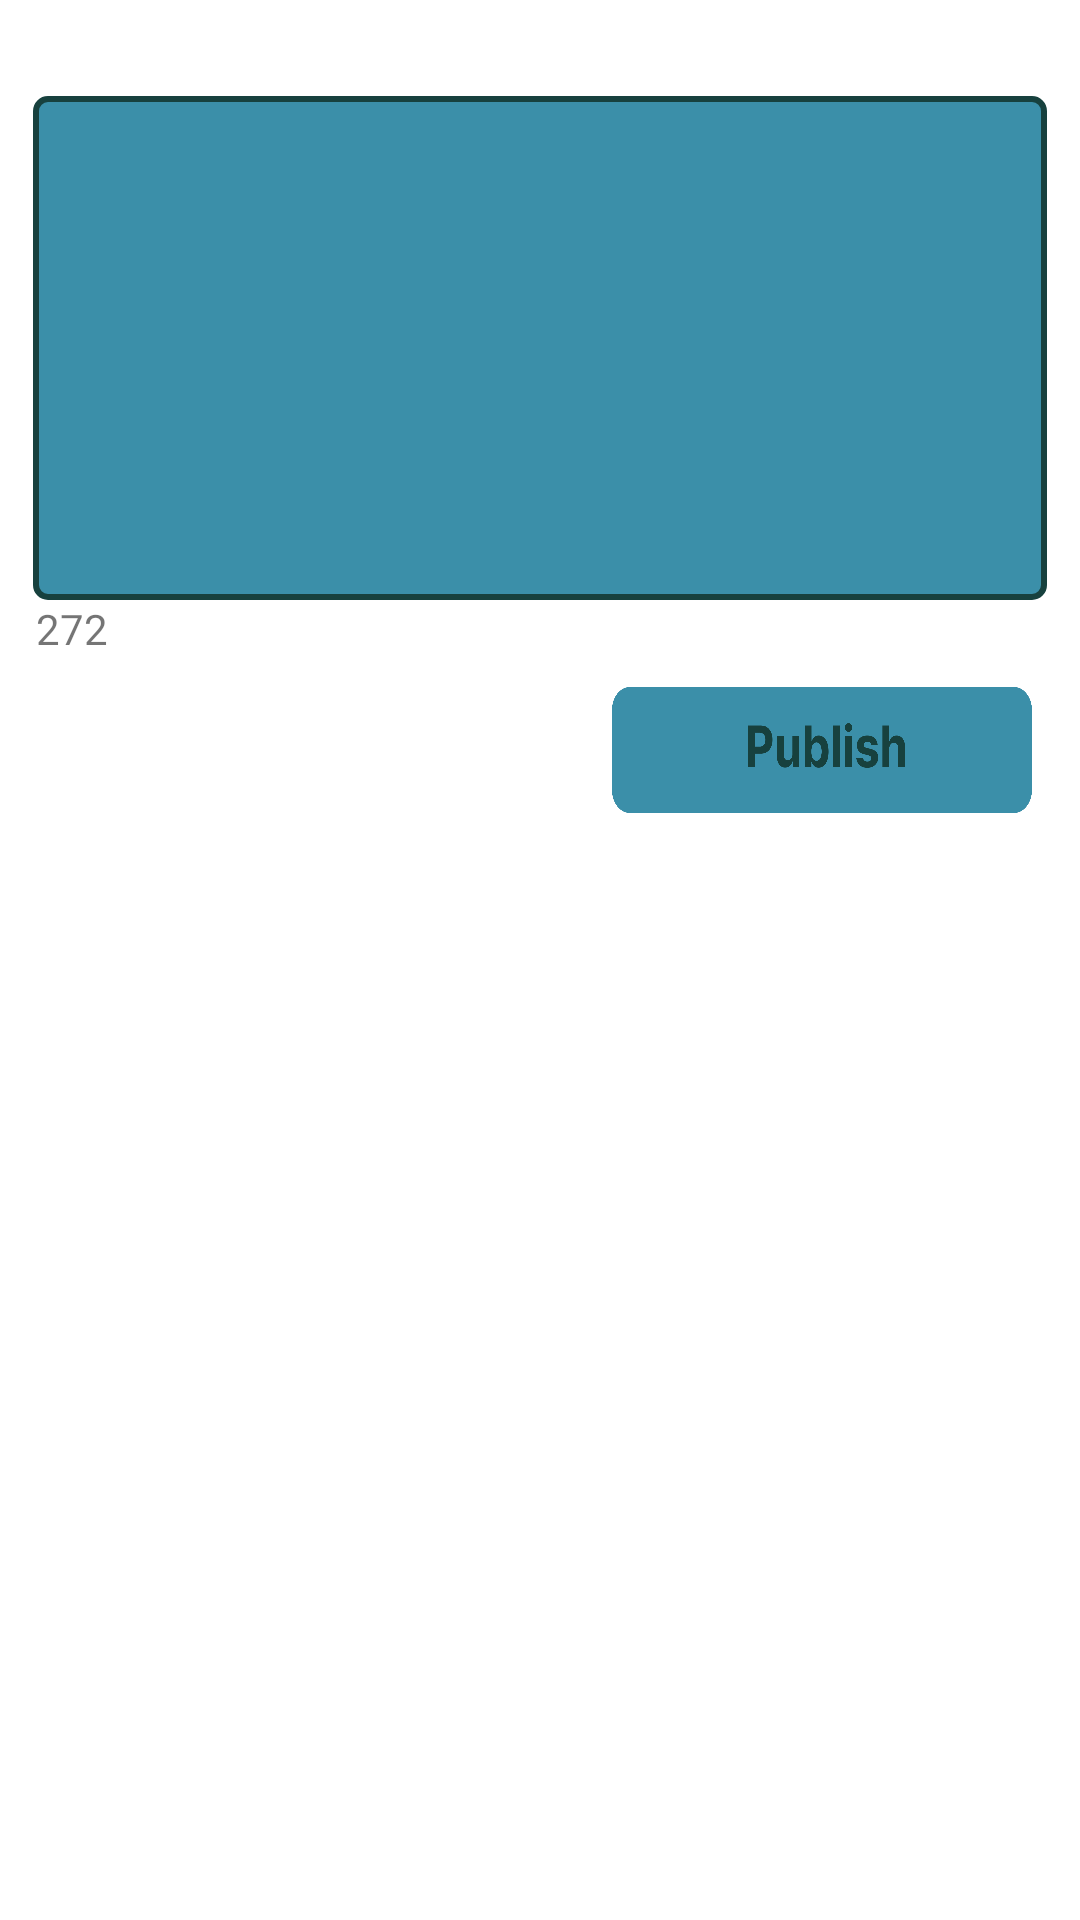

Layout XML and referenced resources for this Android screen:
<!-- AndroidManifest.xml: application theme Theme.LaedsGo -->
<!-- res/layout/fragment_post_entry.xml -->
<?xml version="1.0" encoding="utf-8"?>
<FrameLayout xmlns:android="http://schemas.android.com/apk/res/android"
    xmlns:app="http://schemas.android.com/apk/res-auto"
    xmlns:tools="http://schemas.android.com/tools"
    android:layout_width="match_parent"
    android:layout_height="match_parent"
    tools:context=".ui.discovery_posts.PostEntryFragment">

    <androidx.constraintlayout.widget.ConstraintLayout
        android:layout_width="match_parent"
        android:layout_height="match_parent"
        android:background="@drawable/default_page2">

        <EditText
            android:id="@+id/user_input"
            android:layout_width="match_parent"
            android:layout_height="168dp"
            android:layout_marginStart="11dp"
            android:layout_marginTop="160dp"
            android:layout_marginEnd="11dp"
            android:layout_marginBottom="29dp"
            android:autofillHints="Start typing"
            android:ems="10"
            android:gravity="start|top"
            android:inputType="textMultiLine"
            android:maxLength="272"
            app:layout_constraintBottom_toTopOf="@+id/publishBtn"
            app:layout_constraintEnd_toEndOf="parent"
            app:layout_constraintStart_toStartOf="parent"
            app:layout_constraintTop_toTopOf="parent"
            android:background="@drawable/textview_border"
            android:padding="6dp"
            />

        <ImageButton
            android:id="@+id/publishBtn"
            android:layout_width="140dp"
            android:layout_height="42dp"
            android:layout_marginEnd="16dp"
            android:layout_marginBottom="497dp"
            android:background="@drawable/publish_button"
            android:contentDescription=""
            android:text="Publish"
            app:layout_constraintBottom_toBottomOf="parent"
            app:layout_constraintEnd_toEndOf="parent"
            app:layout_constraintTop_toBottomOf="@+id/user_input" />

        <TextView
            android:id="@+id/characterCountLeft"
            android:layout_width="wrap_content"
            android:layout_height="wrap_content"
            android:layout_marginBottom="4dp"
            android:text="272"
            app:layout_constraintTop_toBottomOf="@+id/user_input"
            app:layout_constraintEnd_toEndOf="@+id/publishBtn"
            app:layout_constraintHorizontal_bias="0.0"
            android:layout_marginStart="12dp"
            app:layout_constraintStart_toStartOf="parent" />


    </androidx.constraintlayout.widget.ConstraintLayout>
</FrameLayout>
<!-- resources referenced by this layout -->
<resources>
  <!-- drawable publish_button: png bitmap (drawable, 18295 bytes) -->
  <!-- drawable textview_border (drawable) -->
  <?xml version="1.0" encoding="utf-8"?>
  <shape xmlns:android="http://schemas.android.com/apk/res/android">
      <solid android:color="#3B8FA9" />
      <corners android:radius="4dp" />
      <stroke
          android:width="2dp"
          android:color="#17413E" />
  </shape>
  <style name="Theme.LaedsGo" parent="Theme.MaterialComponents.DayNight.DarkActionBar">
          
          <item name="colorPrimary">@color/purple_500</item>
          <item name="colorPrimaryVariant">@color/purple_700</item>
          <item name="colorOnPrimary">@color/white</item>
          
          <item name="colorSecondary">@color/teal_200</item>
          <item name="colorSecondaryVariant">@color/teal_700</item>
          <item name="colorOnSecondary">@color/black</item>
          
          <item name="android:statusBarColor">?attr/colorPrimaryVariant</item>
  
          
      </style>
  <color name="purple_500">#FF6200EE</color>
  <color name="purple_700">#FF3700B3</color>
  <color name="white">#FFFFFFFF</color>
  <color name="teal_200">#A403DAC5</color>
  <color name="teal_700">#FF018786</color>
  <color name="black">#FF000000</color>
</resources>
